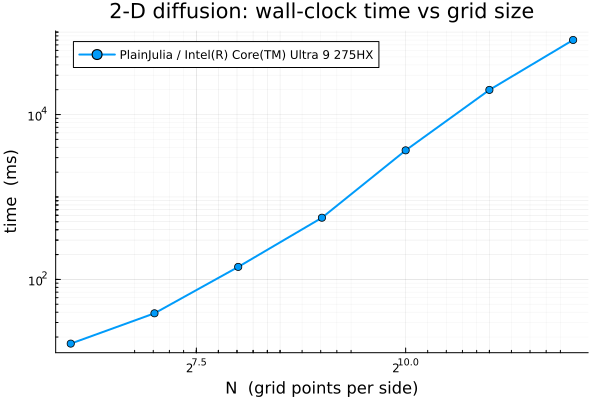

Data behind this chart, as committed beside it:
package, backend, nx, ny, nsteps, time_ms, timestamp
PlainJulia, Intel(R) Core(TM) Ultra 9 275HX, 128, 128, 1000, 38.79, 2026-04-03T09:58:30.45
PlainJulia, Intel(R) Core(TM) Ultra 9 275HX, 64, 64, 1000, 16.63, 2026-04-03T09:58:30.41
PlainJulia, Intel(R) Core(TM) Ultra 9 275HX, 256, 256, 1000, 141.8, 2026-04-03T09:58:30.594
PlainJulia, Intel(R) Core(TM) Ultra 9 275HX, 512, 512, 1000, 560.1, 2026-04-03T09:58:31.158
PlainJulia, Intel(R) Core(TM) Ultra 9 275HX, 1024, 1024, 1000, 3679, 2026-04-03T09:58:34.847
PlainJulia, Intel(R) Core(TM) Ultra 9 275HX, 2048, 2048, 1000, 19894, 2026-04-03T09:58:54.884
PlainJulia, Intel(R) Core(TM) Ultra 9 275HX, 4096, 4096, 1000, 80252, 2026-04-03T10:00:15.3
